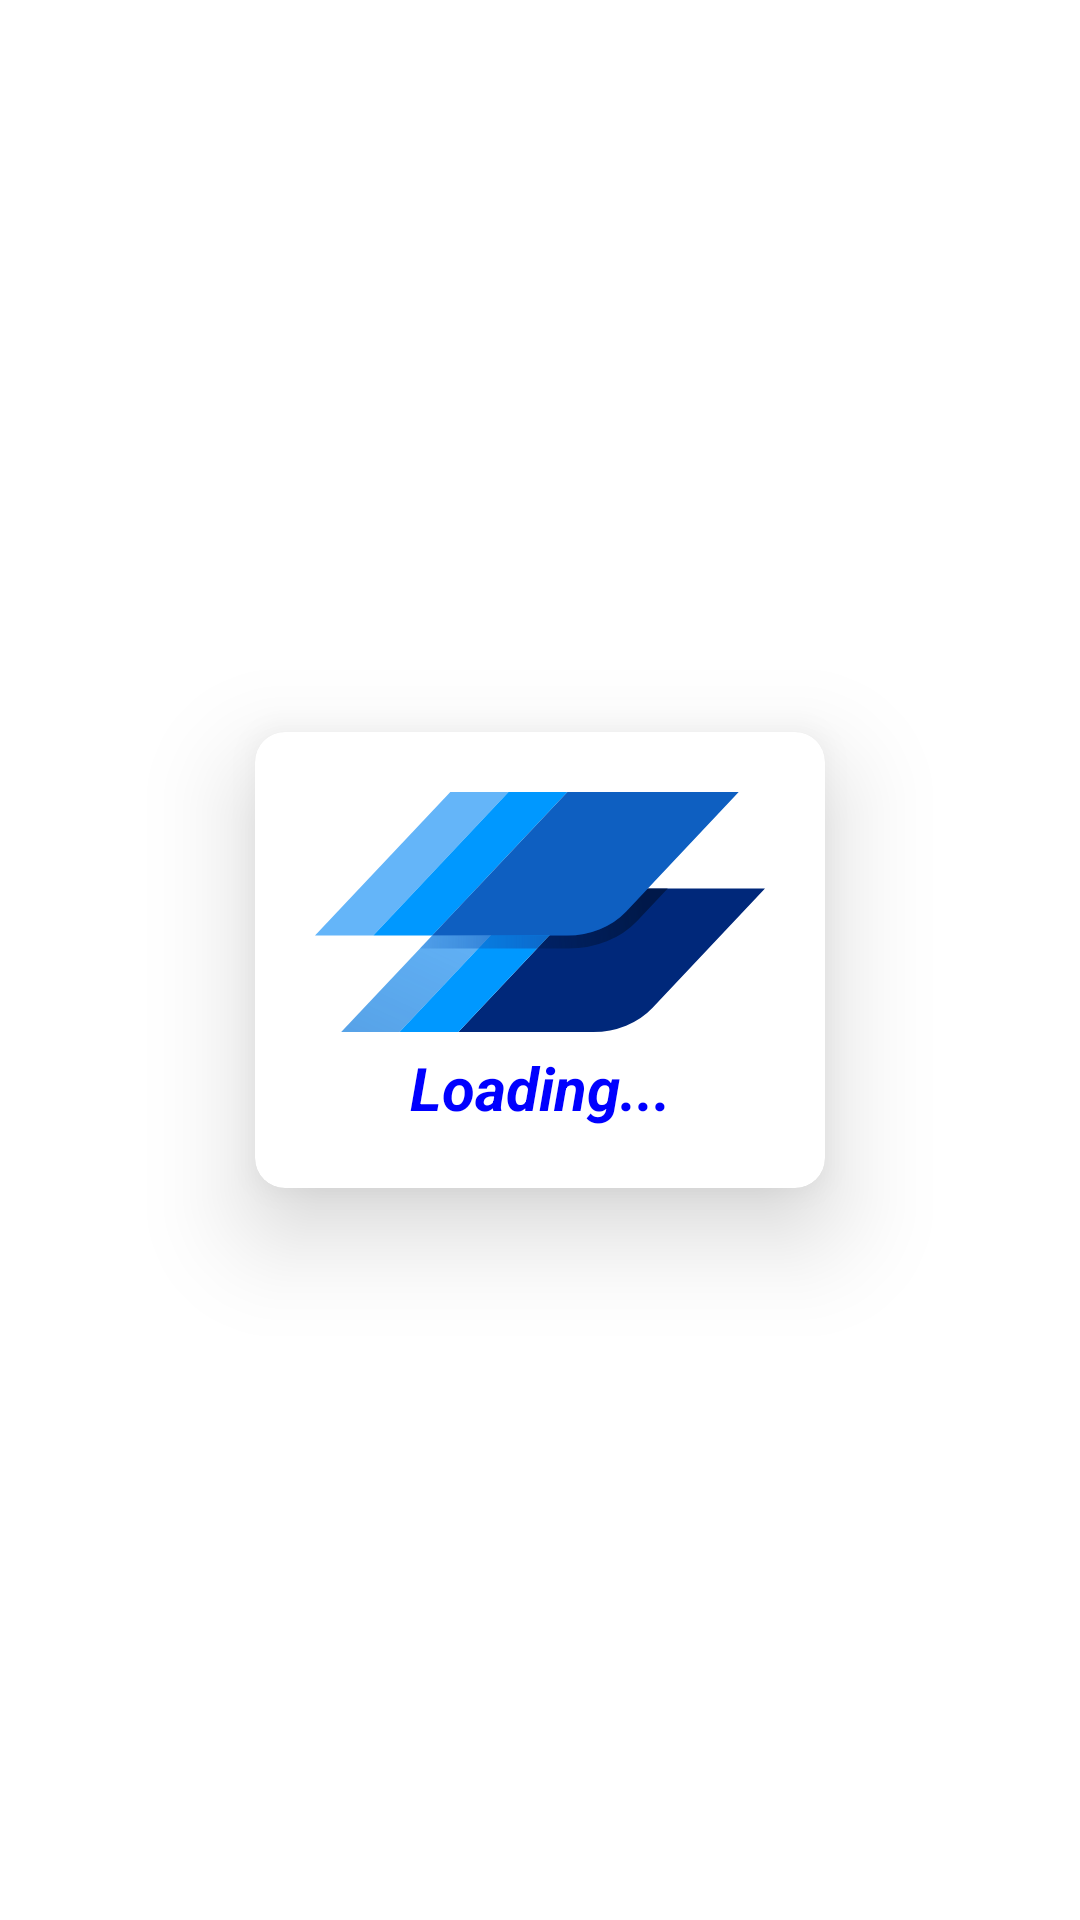

Here is an Android app screen rendered from its layout file. Give the layout XML and the strings, colors and styles it references.
<!-- AndroidManifest.xml: application theme Theme.WebWordCount -->
<!-- res/layout/dialog_loading.xml -->
<?xml version="1.0" encoding="utf-8"?>
<RelativeLayout xmlns:android="http://schemas.android.com/apk/res/android"
    android:layout_width="match_parent"
    android:layout_height="match_parent"

    xmlns:app="http://schemas.android.com/apk/res-auto">
<View
    android:alpha=".4"
    android:translationZ="10dp"
    android:layout_width="match_parent"
    android:layout_height="match_parent"/>

    <androidx.cardview.widget.CardView
        android:layout_width="wrap_content"
        android:layout_height="wrap_content"
        android:layout_centerInParent="true"
        app:cardBackgroundColor="@color/white"
        app:cardCornerRadius="10dp"
        app:cardElevation="20dp">

        <LinearLayout
            android:layout_width="wrap_content"
            android:layout_height="wrap_content"
            android:layout_gravity="center"
            android:layout_margin="20dp"
            android:orientation="vertical"
            android:gravity="center">

            <ImageView
                android:id="@+id/ballImage"
                android:layout_width="wrap_content"
                android:layout_height="wrap_content"
                android:background="@drawable/ic_instabug" />
            <TextView
                android:layout_width="match_parent"
                android:textSize="20sp"
                android:layout_marginTop="5dp"
                android:text="@string/loading"
                android:gravity="center"
                android:textColor="@color/blue"
                android:textStyle="bold|italic"
                android:layout_height="wrap_content"/>
        </LinearLayout>
    </androidx.cardview.widget.CardView>
</RelativeLayout>
<!-- resources referenced by this layout -->
<resources>
  <color name="blue">#0000FF</color>
  <color name="white">#FFFFFFFF</color>
  <!-- drawable ic_instabug: vector/xml drawable (drawable, 3352 chars, omitted) -->
  <string name="loading">Loading...</string>
  <style name="Theme.WebWordCount" parent="Theme.MaterialComponents.DayNight.DarkActionBar">
          
          <item name="colorPrimary">@color/purple_500</item>
          <item name="colorPrimaryVariant">@color/purple_700</item>
          <item name="colorOnPrimary">@color/white</item>
          
          <item name="colorSecondary">@color/teal_200</item>
          <item name="colorSecondaryVariant">@color/teal_700</item>
          <item name="colorOnSecondary">@color/black</item>
          
          <item name="android:statusBarColor" tools:targetApi="l">?attr/colorPrimaryVariant</item>
          
      </style>
  <color name="purple_500">#0000FF</color>
  <color name="purple_700">#0000FF</color>
  <color name="teal_200">#FF03DAC5</color>
  <color name="teal_700">#FF018786</color>
  <color name="black">#FF000000</color>
</resources>
